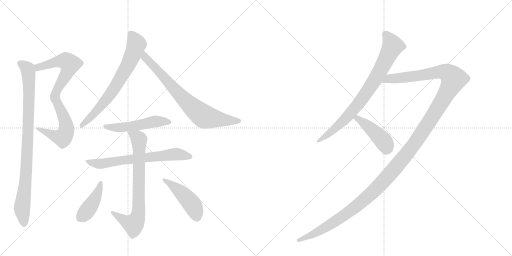
t = 0.00 s
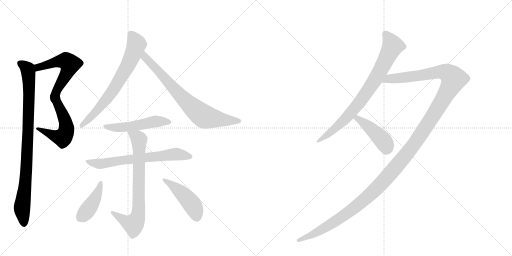
t = 2.11 s
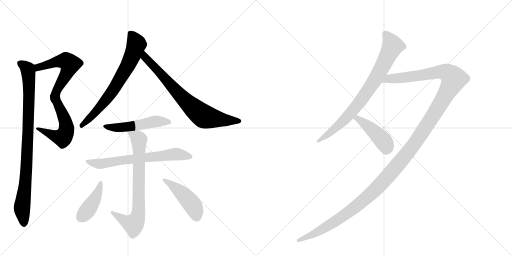
t = 4.22 s
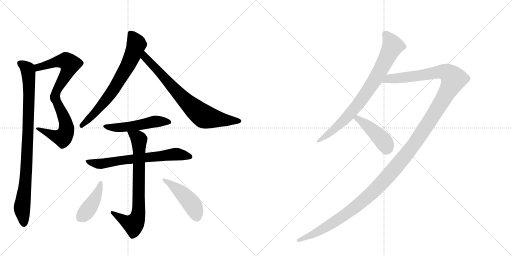
t = 6.34 s
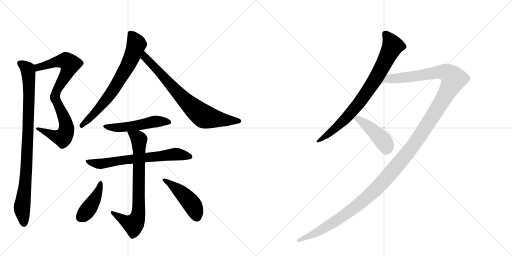
t = 8.45 s
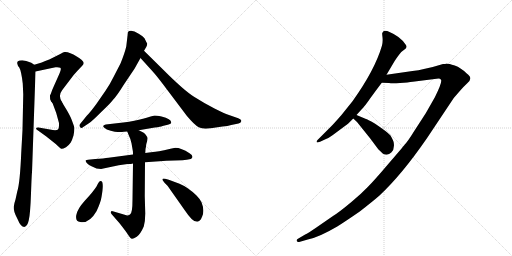
t = 10.56 s

The animated SVG that drew these frames (rendered in a browser with its animation timeline set to each time). Animation: 13 CSS @keyframes rules; one cycle of 10.56 s.

<svg version="1.1" viewBox="0 0 2048 1024" xmlns="http://www.w3.org/2000/svg">
  <g stroke="lightgray" stroke-dasharray="1,1" stroke-width="1" transform="scale(4, 4)">
    <line x1="0" y1="0" x2="256" y2="256"></line>
    <line x1="256" y1="0" x2="0" y2="256"></line>
    <line x1="128" y1="0" x2="128" y2="256"></line>
    <line x1="0" y1="128" x2="256" y2="128"></line>
    <line x1="256" y1="0" x2="512" y2="256"></line>
    <line x1="512" y1="0" x2="256" y2="256"></line>
    <line x1="384" y1="0" x2="384" y2="256"></line>
    <line x1="256" y1="128" x2="512" y2="128"></line>
  </g>
<g transform="scale(1, -1) translate(0, -850)">
   <style type="text/css">
    @keyframes keyframes0 {
      from {
       stroke: black;
       stroke-dashoffset: 568;
       stroke-width: 128;
       }
       65% {
       animation-timing-function: step-end;
       stroke: black;
       stroke-dashoffset: 0;
       stroke-width: 128;
       }
       to {
       stroke: black;
       stroke-width: 1024;
       }
       }
       #make-me-a-hanzi-animation-0 {
         animation: keyframes0 0.712240s both;
         animation-delay: 0.000000s;
         animation-timing-function: linear;
       }
    @keyframes keyframes1 {
      from {
       stroke: black;
       stroke-dashoffset: 540;
       stroke-width: 128;
       }
       64% {
       animation-timing-function: step-end;
       stroke: black;
       stroke-dashoffset: 0;
       stroke-width: 128;
       }
       to {
       stroke: black;
       stroke-width: 1024;
       }
       }
       #make-me-a-hanzi-animation-1 {
         animation: keyframes1 0.689453s both;
         animation-delay: 0.712240s;
         animation-timing-function: linear;
       }
    @keyframes keyframes2 {
      from {
       stroke: black;
       stroke-dashoffset: 919;
       stroke-width: 128;
       }
       75% {
       animation-timing-function: step-end;
       stroke: black;
       stroke-dashoffset: 0;
       stroke-width: 128;
       }
       to {
       stroke: black;
       stroke-width: 1024;
       }
       }
       #make-me-a-hanzi-animation-2 {
         animation: keyframes2 0.997884s both;
         animation-delay: 1.401693s;
         animation-timing-function: linear;
       }
    @keyframes keyframes3 {
      from {
       stroke: black;
       stroke-dashoffset: 700;
       stroke-width: 128;
       }
       69% {
       animation-timing-function: step-end;
       stroke: black;
       stroke-dashoffset: 0;
       stroke-width: 128;
       }
       to {
       stroke: black;
       stroke-width: 1024;
       }
       }
       #make-me-a-hanzi-animation-3 {
         animation: keyframes3 0.819661s both;
         animation-delay: 2.399577s;
         animation-timing-function: linear;
       }
    @keyframes keyframes4 {
      from {
       stroke: black;
       stroke-dashoffset: 749;
       stroke-width: 128;
       }
       71% {
       animation-timing-function: step-end;
       stroke: black;
       stroke-dashoffset: 0;
       stroke-width: 128;
       }
       to {
       stroke: black;
       stroke-width: 1024;
       }
       }
       #make-me-a-hanzi-animation-4 {
         animation: keyframes4 0.859538s both;
         animation-delay: 3.219238s;
         animation-timing-function: linear;
       }
    @keyframes keyframes5 {
      from {
       stroke: black;
       stroke-dashoffset: 509;
       stroke-width: 128;
       }
       62% {
       animation-timing-function: step-end;
       stroke: black;
       stroke-dashoffset: 0;
       stroke-width: 128;
       }
       to {
       stroke: black;
       stroke-width: 1024;
       }
       }
       #make-me-a-hanzi-animation-5 {
         animation: keyframes5 0.664225s both;
         animation-delay: 4.078776s;
         animation-timing-function: linear;
       }
    @keyframes keyframes6 {
      from {
       stroke: black;
       stroke-dashoffset: 669;
       stroke-width: 128;
       }
       69% {
       animation-timing-function: step-end;
       stroke: black;
       stroke-dashoffset: 0;
       stroke-width: 128;
       }
       to {
       stroke: black;
       stroke-width: 1024;
       }
       }
       #make-me-a-hanzi-animation-6 {
         animation: keyframes6 0.794434s both;
         animation-delay: 4.743001s;
         animation-timing-function: linear;
       }
    @keyframes keyframes7 {
      from {
       stroke: black;
       stroke-dashoffset: 746;
       stroke-width: 128;
       }
       71% {
       animation-timing-function: step-end;
       stroke: black;
       stroke-dashoffset: 0;
       stroke-width: 128;
       }
       to {
       stroke: black;
       stroke-width: 1024;
       }
       }
       #make-me-a-hanzi-animation-7 {
         animation: keyframes7 0.857096s both;
         animation-delay: 5.537435s;
         animation-timing-function: linear;
       }
    @keyframes keyframes8 {
      from {
       stroke: black;
       stroke-dashoffset: 419;
       stroke-width: 128;
       }
       58% {
       animation-timing-function: step-end;
       stroke: black;
       stroke-dashoffset: 0;
       stroke-width: 128;
       }
       to {
       stroke: black;
       stroke-width: 1024;
       }
       }
       #make-me-a-hanzi-animation-8 {
         animation: keyframes8 0.590983s both;
         animation-delay: 6.394531s;
         animation-timing-function: linear;
       }
    @keyframes keyframes9 {
      from {
       stroke: black;
       stroke-dashoffset: 457;
       stroke-width: 128;
       }
       60% {
       animation-timing-function: step-end;
       stroke: black;
       stroke-dashoffset: 0;
       stroke-width: 128;
       }
       to {
       stroke: black;
       stroke-width: 1024;
       }
       }
       #make-me-a-hanzi-animation-9 {
         animation: keyframes9 0.621908s both;
         animation-delay: 6.985514s;
         animation-timing-function: linear;
       }
    @keyframes keyframes10 {
      from {
       stroke: black;
       stroke-dashoffset: 803;
       stroke-width: 128;
       }
       72% {
       animation-timing-function: step-end;
       stroke: black;
       stroke-dashoffset: 0;
       stroke-width: 128;
       }
       to {
       stroke: black;
       stroke-width: 1024;
       }
       }
       #make-me-a-hanzi-animation-10 {
         animation: keyframes10 0.903483s both;
         animation-delay: 7.607422s;
         animation-timing-function: linear;
       }
    @keyframes keyframes11 {
      from {
       stroke: black;
       stroke-dashoffset: 1468;
       stroke-width: 128;
       }
       83% {
       animation-timing-function: step-end;
       stroke: black;
       stroke-dashoffset: 0;
       stroke-width: 128;
       }
       to {
       stroke: black;
       stroke-width: 1024;
       }
       }
       #make-me-a-hanzi-animation-11 {
         animation: keyframes11 1.444661s both;
         animation-delay: 8.510905s;
         animation-timing-function: linear;
       }
    @keyframes keyframes12 {
      from {
       stroke: black;
       stroke-dashoffset: 436;
       stroke-width: 128;
       }
       59% {
       animation-timing-function: step-end;
       stroke: black;
       stroke-dashoffset: 0;
       stroke-width: 128;
       }
       to {
       stroke: black;
       stroke-width: 1024;
       }
       }
       #make-me-a-hanzi-animation-12 {
         animation: keyframes12 0.604818s both;
         animation-delay: 9.955566s;
         animation-timing-function: linear;
       }
</style>
<path d="M 203 474 L 201 459 C 197 429 262 415 248 441 Q 231 467 249 490 L 281 532 Q 297 554 309 566 L 327 585 Q 335 593 335 598 Q 335 602 327 610 Q 319 618 307 624 Q 276 644 258 642 Q 253 642 243 635 L 197 612 Q 180 607 167 600 L 137 591 C 108 582 113 558 142 564 L 222 581 Q 236 582 241 579 Q 247 576 238 556 L 213 500 Q 209 492 203 474 Z" fill="lightgray"></path> 
<path d="M 201 459 Q 201 452 210 438 Q 228 395 236 358 Q 237 336 232 332 Q 227 328 211 330 L 154 340 Q 148 341 145 338 Q 142 334 152 328 L 184 305 L 223 274 L 237 261 Q 242 256 245 255 Q 249 253 264 261 Q 278 272 283 280 Q 288 288 294 308 Q 300 336 295 348 L 287 370 Q 284 380 268 408 L 248 441 C 232 467 193 488 201 459 Z" fill="lightgray"></path> 
<path d="M 137 591 L 125 599 Q 103 608 89 609 Q 76 609 72 605 Q 68 604 69 596 Q 70 588 77 580 Q 85 567 91 516 L 93 472 L 90 330 L 85 240 Q 80 118 69 84 L 62 52 Q 58 41 55 23 Q 53 5 70 -26 Q 83 -58 97 -58 Q 110 -55 115 -31 Q 121 -8 124 76 Q 127 159 128 160 L 142 564 C 143 588 143 588 137 591 Z" fill="lightgray"></path> 
<path d="M 511 715 L 505 664 Q 499 638 482 596 L 453 540 Q 441 515 422 487 L 386 435 Q 362 402 347 387 L 322 356 Q 315 350 320 342 Q 325 334 333 342 L 357 358 Q 367 364 406 403 Q 446 441 453 452 Q 465 463 497 514 L 538 575 L 562 618 L 576 647 L 585 662 Q 589 669 589 676 Q 587 678 578 697 Q 574 703 553 716 Q 532 731 516 726 Q 510 722 511 715 Z" fill="lightgray"></path> 
<path d="M 562 618 L 610 565 Q 628 545 652 513 L 747 387 Q 778 350 795 341 Q 812 332 843 337 L 890 344 Q 911 346 925 350 L 954 356 Q 963 358 965 365 Q 967 372 953 377 L 913 391 Q 900 395 858 416 Q 817 437 776 463 Q 735 489 653 571 L 576 647 C 555 668 542 640 562 618 Z" fill="lightgray"></path> 
<path d="M 555 329 L 619 340 Q 643 343 650 346 L 671 351 Q 685 354 685 360 Q 685 375 646 384 Q 626 388 619 388 Q 603 384 572 375 Q 542 366 493 360 L 423 352 Q 407 348 416 340 Q 425 331 443 327 Q 461 322 471 322 L 488 322 Q 492 324 509 324 L 555 329 Z" fill="lightgray"></path> 
<path d="M 532 232 L 434 219 Q 416 216 381 214 L 352 211 L 343 209 Q 340 208 347 198 Q 356 189 366 185 L 386 176 L 404 174 L 475 189 L 510 194 Q 526 194 532 196 L 580 201 L 652 206 Q 656 207 665 207 L 730 209 L 747 211 Q 760 213 763 214 Q 779 224 758 237 Q 725 259 701 259 L 682 255 Q 626 242 612 242 L 581 238 L 532 232 Z" fill="lightgray"></path> 
<path d="M 509 324 L 515 309 Q 521 298 526 277 L 531 248 Q 532 246 532 232 L 532 196 L 530 50 Q 530 -3 520 -8 Q 510 -14 502 -10 L 451 5 Q 445 7 444 3 Q 441 2 446 -6 L 479 -44 L 499 -70 Q 508 -82 515 -93 Q 522 -104 527 -105 Q 533 -106 547 -97 Q 561 -88 575 -56 Q 581 -35 581 -4 L 579 66 L 580 201 L 581 238 L 582 254 Q 584 262 585 273 Q 591 293 590 298 Q 589 303 582 312 Q 576 320 571 321 L 555 329 C 528 342 498 352 509 324 Z" fill="lightgray"></path> 
<path d="M 404 126 Q 400 127 396 122 Q 392 117 386 104 Q 372 82 340 48 Q 309 14 305 -11 Q 301 -36 321 -38 Q 357 -45 386 5 Q 403 41 406 62 Q 417 124 404 126 Z" fill="lightgray"></path> 
<path d="M 652 127 L 659 118 L 670 107 L 739 9 Q 769 -36 785 -36 Q 800 -40 809 -15 Q 819 9 806 41 Q 799 55 786 68 Q 752 101 718 115 L 675 131 L 661 135 Q 653 137 651 135 Q 648 131 652 127 Z" fill="lightgray"></path> 
<path d="M 1546 551 L 1578 605 Q 1594 630 1601 637 L 1605 642 L 1618 652 Q 1631 660 1623 671 Q 1602 704 1558 722 Q 1535 733 1529 718 Q 1528 717 1530 701 Q 1532 684 1528 668 Q 1500 571 1410 445 L 1365 389 Q 1336 356 1328 348 L 1272 292 Q 1264 284 1267 281 Q 1269 279 1280 283 L 1304 294 Q 1315 298 1330 309 L 1392 355 L 1413 376 L 1426 390 L 1445 411 Q 1460 426 1479 454 Q 1502 486 1527 519 L 1546 551 Z" fill="lightgray"></path> 
<path d="M 1786 596 Q 1782 594 1772 594 L 1731 582 L 1700 575 Q 1673 568 1650 566 L 1546 551 C 1516 547 1497 520 1527 519 L 1556 518 Q 1568 516 1600 518 Q 1633 520 1651 523 L 1754 536 Q 1761 536 1764 531 Q 1770 522 1740 462 L 1703 397 L 1657 326 Q 1631 284 1619 272 Q 1610 260 1553 194 Q 1497 128 1470 101 Q 1444 74 1408 44 Q 1354 -1 1332 -14 L 1264 -61 Q 1233 -82 1219 -89 L 1192 -105 Q 1185 -109 1187 -114 Q 1190 -120 1200 -117 L 1231 -108 Q 1274 -100 1349 -56 Q 1375 -40 1439 4 Q 1493 46 1518 68 Q 1607 151 1707 296 L 1815 458 L 1841 488 Q 1855 504 1869 517 Q 1883 529 1881 538 Q 1881 546 1867 556 Q 1844 579 1819 588 Q 1795 596 1786 596 Z" fill="lightgray"></path> 
<path d="M 1413 376 L 1428 362 L 1481 296 L 1513 253 L 1532 235 Q 1552 226 1565 240 Q 1579 253 1575 279 Q 1574 287 1562 308 Q 1550 322 1499 356 Q 1468 374 1464 374 L 1426 390 C 1398 402 1391 396 1413 376 Z" fill="lightgray"></path> 
      <clipPath id="make-me-a-hanzi-clip-0">
      <path d="M 203 474 L 201 459 C 197 429 262 415 248 441 Q 231 467 249 490 L 281 532 Q 297 554 309 566 L 327 585 Q 335 593 335 598 Q 335 602 327 610 Q 319 618 307 624 Q 276 644 258 642 Q 253 642 243 635 L 197 612 Q 180 607 167 600 L 137 591 C 108 582 113 558 142 564 L 222 581 Q 236 582 241 579 Q 247 576 238 556 L 213 500 Q 209 492 203 474 Z" fill="lightgray"></path>
      </clipPath>
      <path clip-path="url(#make-me-a-hanzi-clip-0)" d="M 147 572 L 163 585 L 236 605 L 264 606 L 279 594 L 273 570 L 223 476 L 224 466 L 243 447 " fill="none" id="make-me-a-hanzi-animation-0" stroke-dasharray="440 880" stroke-linecap="round"></path>

      <clipPath id="make-me-a-hanzi-clip-1">
      <path d="M 201 459 Q 201 452 210 438 Q 228 395 236 358 Q 237 336 232 332 Q 227 328 211 330 L 154 340 Q 148 341 145 338 Q 142 334 152 328 L 184 305 L 223 274 L 237 261 Q 242 256 245 255 Q 249 253 264 261 Q 278 272 283 280 Q 288 288 294 308 Q 300 336 295 348 L 287 370 Q 284 380 268 408 L 248 441 C 232 467 193 488 201 459 Z" fill="lightgray"></path>
      </clipPath>
      <path clip-path="url(#make-me-a-hanzi-clip-1)" d="M 206 456 L 236 423 L 253 389 L 266 337 L 259 310 L 251 299 L 237 301 L 151 334 " fill="none" id="make-me-a-hanzi-animation-1" stroke-dasharray="412 824" stroke-linecap="round"></path>

      <clipPath id="make-me-a-hanzi-clip-2">
      <path d="M 137 591 L 125 599 Q 103 608 89 609 Q 76 609 72 605 Q 68 604 69 596 Q 70 588 77 580 Q 85 567 91 516 L 93 472 L 90 330 L 85 240 Q 80 118 69 84 L 62 52 Q 58 41 55 23 Q 53 5 70 -26 Q 83 -58 97 -58 Q 110 -55 115 -31 Q 121 -8 124 76 Q 127 159 128 160 L 142 564 C 143 588 143 588 137 591 Z" fill="lightgray"></path>
      </clipPath>
      <path clip-path="url(#make-me-a-hanzi-clip-2)" d="M 79 598 L 111 574 L 116 510 L 108 215 L 88 15 L 96 -47 " fill="none" id="make-me-a-hanzi-animation-2" stroke-dasharray="791 1582" stroke-linecap="round"></path>

      <clipPath id="make-me-a-hanzi-clip-3">
      <path d="M 511 715 L 505 664 Q 499 638 482 596 L 453 540 Q 441 515 422 487 L 386 435 Q 362 402 347 387 L 322 356 Q 315 350 320 342 Q 325 334 333 342 L 357 358 Q 367 364 406 403 Q 446 441 453 452 Q 465 463 497 514 L 538 575 L 562 618 L 576 647 L 585 662 Q 589 669 589 676 Q 587 678 578 697 Q 574 703 553 716 Q 532 731 516 726 Q 510 722 511 715 Z" fill="lightgray"></path>
      </clipPath>
      <path clip-path="url(#make-me-a-hanzi-clip-3)" d="M 523 716 L 545 671 L 510 585 L 444 477 L 388 407 L 327 348 " fill="none" id="make-me-a-hanzi-animation-3" stroke-dasharray="572 1144" stroke-linecap="round"></path>

      <clipPath id="make-me-a-hanzi-clip-4">
      <path d="M 562 618 L 610 565 Q 628 545 652 513 L 747 387 Q 778 350 795 341 Q 812 332 843 337 L 890 344 Q 911 346 925 350 L 954 356 Q 963 358 965 365 Q 967 372 953 377 L 913 391 Q 900 395 858 416 Q 817 437 776 463 Q 735 489 653 571 L 576 647 C 555 668 542 640 562 618 Z" fill="lightgray"></path>
      </clipPath>
      <path clip-path="url(#make-me-a-hanzi-clip-4)" d="M 579 639 L 578 628 L 597 602 L 717 472 L 806 391 L 818 383 L 878 372 L 955 366 " fill="none" id="make-me-a-hanzi-animation-4" stroke-dasharray="621 1242" stroke-linecap="round"></path>

      <clipPath id="make-me-a-hanzi-clip-5">
      <path d="M 555 329 L 619 340 Q 643 343 650 346 L 671 351 Q 685 354 685 360 Q 685 375 646 384 Q 626 388 619 388 Q 603 384 572 375 Q 542 366 493 360 L 423 352 Q 407 348 416 340 Q 425 331 443 327 Q 461 322 471 322 L 488 322 Q 492 324 509 324 L 555 329 Z" fill="lightgray"></path>
      </clipPath>
      <path clip-path="url(#make-me-a-hanzi-clip-5)" d="M 426 342 L 484 340 L 620 364 L 677 362 " fill="none" id="make-me-a-hanzi-animation-5" stroke-dasharray="381 762" stroke-linecap="round"></path>

      <clipPath id="make-me-a-hanzi-clip-6">
      <path d="M 532 232 L 434 219 Q 416 216 381 214 L 352 211 L 343 209 Q 340 208 347 198 Q 356 189 366 185 L 386 176 L 404 174 L 475 189 L 510 194 Q 526 194 532 196 L 580 201 L 652 206 Q 656 207 665 207 L 730 209 L 747 211 Q 760 213 763 214 Q 779 224 758 237 Q 725 259 701 259 L 682 255 Q 626 242 612 242 L 581 238 L 532 232 Z" fill="lightgray"></path>
      </clipPath>
      <path clip-path="url(#make-me-a-hanzi-clip-6)" d="M 349 205 L 407 195 L 676 232 L 701 234 L 758 225 " fill="none" id="make-me-a-hanzi-animation-6" stroke-dasharray="541 1082" stroke-linecap="round"></path>

      <clipPath id="make-me-a-hanzi-clip-7">
      <path d="M 509 324 L 515 309 Q 521 298 526 277 L 531 248 Q 532 246 532 232 L 532 196 L 530 50 Q 530 -3 520 -8 Q 510 -14 502 -10 L 451 5 Q 445 7 444 3 Q 441 2 446 -6 L 479 -44 L 499 -70 Q 508 -82 515 -93 Q 522 -104 527 -105 Q 533 -106 547 -97 Q 561 -88 575 -56 Q 581 -35 581 -4 L 579 66 L 580 201 L 581 238 L 582 254 Q 584 262 585 273 Q 591 293 590 298 Q 589 303 582 312 Q 576 320 571 321 L 555 329 C 528 342 498 352 509 324 Z" fill="lightgray"></path>
      </clipPath>
      <path clip-path="url(#make-me-a-hanzi-clip-7)" d="M 517 323 L 549 301 L 556 289 L 552 -11 L 534 -47 L 511 -40 L 449 -1 " fill="none" id="make-me-a-hanzi-animation-7" stroke-dasharray="618 1236" stroke-linecap="round"></path>

      <clipPath id="make-me-a-hanzi-clip-8">
      <path d="M 404 126 Q 400 127 396 122 Q 392 117 386 104 Q 372 82 340 48 Q 309 14 305 -11 Q 301 -36 321 -38 Q 357 -45 386 5 Q 403 41 406 62 Q 417 124 404 126 Z" fill="lightgray"></path>
      </clipPath>
      <path clip-path="url(#make-me-a-hanzi-clip-8)" d="M 402 119 L 391 76 L 371 40 L 343 0 L 322 -19 " fill="none" id="make-me-a-hanzi-animation-8" stroke-dasharray="291 582" stroke-linecap="round"></path>

      <clipPath id="make-me-a-hanzi-clip-9">
      <path d="M 652 127 L 659 118 L 670 107 L 739 9 Q 769 -36 785 -36 Q 800 -40 809 -15 Q 819 9 806 41 Q 799 55 786 68 Q 752 101 718 115 L 675 131 L 661 135 Q 653 137 651 135 Q 648 131 652 127 Z" fill="lightgray"></path>
      </clipPath>
      <path clip-path="url(#make-me-a-hanzi-clip-9)" d="M 656 132 L 739 66 L 768 33 L 787 -14 " fill="none" id="make-me-a-hanzi-animation-9" stroke-dasharray="329 658" stroke-linecap="round"></path>

      <clipPath id="make-me-a-hanzi-clip-10">
      <path d="M 1546 551 L 1578 605 Q 1594 630 1601 637 L 1605 642 L 1618 652 Q 1631 660 1623 671 Q 1602 704 1558 722 Q 1535 733 1529 718 Q 1528 717 1530 701 Q 1532 684 1528 668 Q 1500 571 1410 445 L 1365 389 Q 1336 356 1328 348 L 1272 292 Q 1264 284 1267 281 Q 1269 279 1280 283 L 1304 294 Q 1315 298 1330 309 L 1392 355 L 1413 376 L 1426 390 L 1445 411 Q 1460 426 1479 454 Q 1502 486 1527 519 L 1546 551 Z" fill="lightgray"></path>
      </clipPath>
      <path clip-path="url(#make-me-a-hanzi-clip-10)" d="M 1540 715 L 1570 666 L 1505 539 L 1445 450 L 1382 375 L 1316 315 L 1273 285 " fill="none" id="make-me-a-hanzi-animation-10" stroke-dasharray="675 1350" stroke-linecap="round"></path>

      <clipPath id="make-me-a-hanzi-clip-11">
      <path d="M 1786 596 Q 1782 594 1772 594 L 1731 582 L 1700 575 Q 1673 568 1650 566 L 1546 551 C 1516 547 1497 520 1527 519 L 1556 518 Q 1568 516 1600 518 Q 1633 520 1651 523 L 1754 536 Q 1761 536 1764 531 Q 1770 522 1740 462 L 1703 397 L 1657 326 Q 1631 284 1619 272 Q 1610 260 1553 194 Q 1497 128 1470 101 Q 1444 74 1408 44 Q 1354 -1 1332 -14 L 1264 -61 Q 1233 -82 1219 -89 L 1192 -105 Q 1185 -109 1187 -114 Q 1190 -120 1200 -117 L 1231 -108 Q 1274 -100 1349 -56 Q 1375 -40 1439 4 Q 1493 46 1518 68 Q 1607 151 1707 296 L 1815 458 L 1841 488 Q 1855 504 1869 517 Q 1883 529 1881 538 Q 1881 546 1867 556 Q 1844 579 1819 588 Q 1795 596 1786 596 Z" fill="lightgray"></path>
      </clipPath>
      <path clip-path="url(#make-me-a-hanzi-clip-11)" d="M 1534 522 L 1557 536 L 1621 540 L 1759 563 L 1790 558 L 1815 534 L 1768 445 L 1658 275 L 1530 121 L 1469 61 L 1383 -6 L 1288 -68 L 1194 -112 " fill="none" id="make-me-a-hanzi-animation-11" stroke-dasharray="1340 2680" stroke-linecap="round"></path>

      <clipPath id="make-me-a-hanzi-clip-12">
      <path d="M 1413 376 L 1428 362 L 1481 296 L 1513 253 L 1532 235 Q 1552 226 1565 240 Q 1579 253 1575 279 Q 1574 287 1562 308 Q 1550 322 1499 356 Q 1468 374 1464 374 L 1426 390 C 1398 402 1391 396 1413 376 Z" fill="lightgray"></path>
      </clipPath>
      <path clip-path="url(#make-me-a-hanzi-clip-12)" d="M 1420 376 L 1440 370 L 1508 313 L 1536 283 L 1547 256 " fill="none" id="make-me-a-hanzi-animation-12" stroke-dasharray="308 616" stroke-linecap="round"></path>

</g>
</svg>
